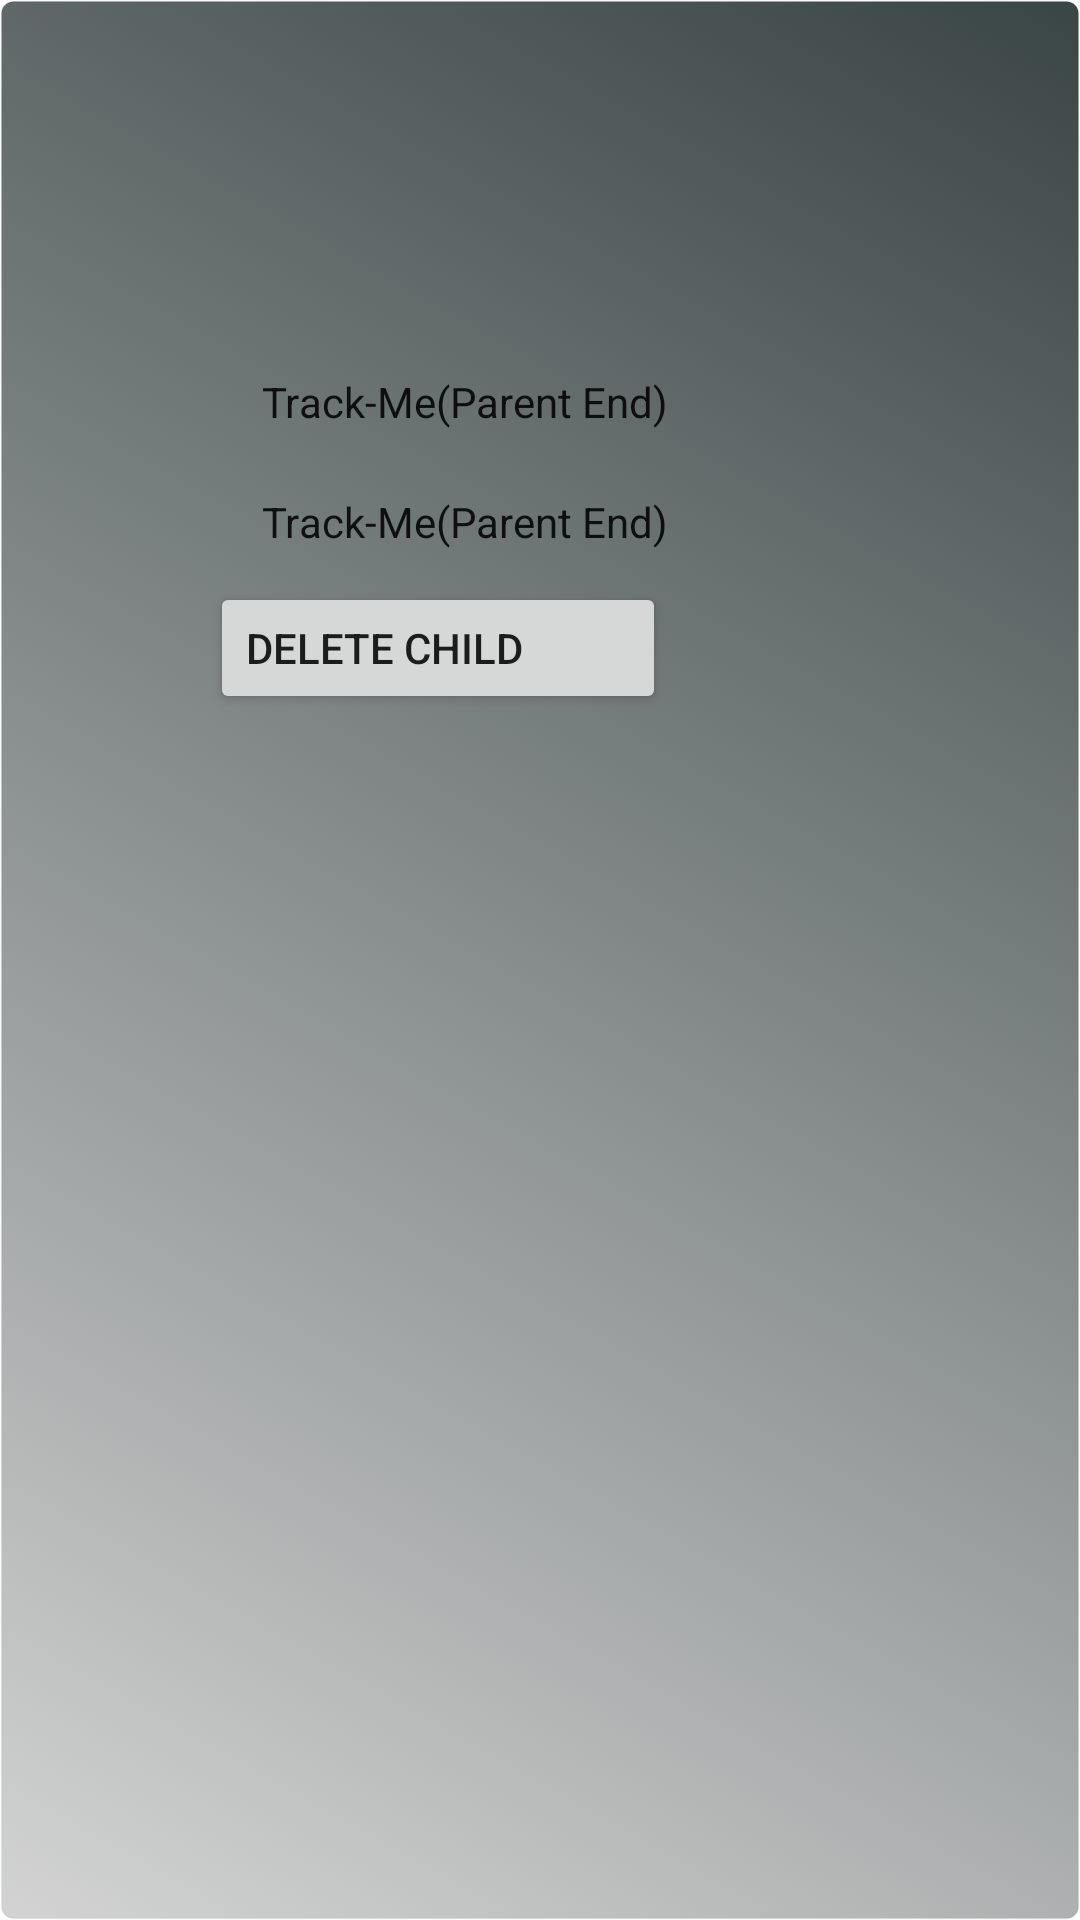

Write the Android layout XML for this screen, with the resource values it uses.
<!-- AndroidManifest.xml: application theme Theme.MaterialComponents.DayNight.DarkActionBar -->
<!-- res/layout/fragment_dialog.xml -->
<?xml version="1.0" encoding="utf-8"?>
<androidx.appcompat.widget.LinearLayoutCompat xmlns:android="http://schemas.android.com/apk/res/android"
    xmlns:app="http://schemas.android.com/apk/res-auto"
    xmlns:tools="http://schemas.android.com/tools"
    android:layout_width="320dp"
    android:layout_height="330dp"
    android:scrollbarSize="100dp"
    android:background="@drawable/disable_button"
    android:layout_gravity="center"

    android:padding="10dp"
    android:orientation="vertical"
    android:theme="@style/MaterialAlertDialog.MaterialComponents.Title.Text"
    tools:context=".Fragments.DialogFragment">

    <androidx.appcompat.widget.AppCompatImageView
        android:layout_width="94dp"
        android:layout_height="94dp"
        android:layout_marginTop="5dp"
        android:layout_marginStart="100dp"
        android:src="@drawable/profile_black"
        android:background="@drawable/input_round_style"
        app:layout_constraintBottom_toTopOf="@+id/image_view_chile_dialog"
        app:layout_constraintEnd_toEndOf="parent"
        app:layout_constraintHorizontal_bias="0.498"
        app:layout_constraintStart_toStartOf="parent"
        app:layout_constraintTop_toTopOf="parent"
        app:layout_constraintVertical_bias="0.632" />

    <TextView
        android:id="@+id/textview_child_name_dialog"
        android:layout_width="250dp"
        android:layout_height="20dp"

        android:layout_marginBottom="20dp"
        android:layout_marginStart="20dp"
        android:layout_marginTop="15dp"
        android:gravity="center"
        android:textAlignment="center"
        android:text="@string/app_name"

        app:layout_constraintEnd_toEndOf="parent"
        app:layout_constraintHorizontal_bias="0.516"
        app:layout_constraintStart_toStartOf="parent" />

    <TextView
        android:gravity="center"
        android:id="@+id/_child_email_dialog"
        android:layout_width="250dp"
        android:layout_height="20dp"

        android:layout_marginStart="20dp"
        android:textAlignment="center"
        android:text="@string/app_name"
        app:layout_constraintEnd_toEndOf="parent"
        app:layout_constraintStart_toStartOf="parent"
        tools:layout_editor_absoluteY="160dp"
        tools:ignore="MissingConstraints" />

    <Button
        android:gravity="center"
        android:id="@+id/btn_delete_child_dialog"
        android:layout_width="152dp"
        android:layout_height="44dp"

        android:layout_marginStart="60dp"
        android:layout_marginTop="10dp"
        android:text="Delete Child"
        app:layout_constraintEnd_toEndOf="parent"
        app:layout_constraintHorizontal_bias="0.498"
        app:layout_constraintStart_toStartOf="parent"
        app:layout_constraintTop_toBottomOf="@+id/textView6" />

</androidx.appcompat.widget.LinearLayoutCompat>
<!-- resources referenced by this layout -->
<resources>
  <!-- drawable disable_button (drawable) -->
  <?xml version="1.0" encoding="utf-8"?>
  <selector xmlns:android="http://schemas.android.com/apk/res/android">
      <item android:state_pressed="true">
  
          <shape android:shape="oval">
              <gradient android:angle="180"
                  android:endColor="#D3D3D3"
                  android:startColor="#3A4545" />
              <corners android:radius="10dp" />
              <stroke android:width="1dp" android:color="#3A4545" />
          </shape>
  
      </item>
  
      <item>
          <shape android:shape="rectangle">
              <gradient android:angle="225"
                  android:endColor="#D3D3D3"
                  android:startColor="#3A4545" />
              <corners android:radius="@dimen/btn_corner_radius" />
              <stroke android:width="1dp" android:color="#072D4240" />
          </shape>
  
      </item>
  </selector>
  <string name="app_name">Track-Me(Parent End)</string>
  <dimen name="btn_corner_radius">4dp</dimen>
</resources>
